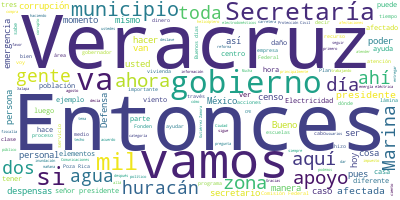

Values plotted in this chart, from the file beside it:
Participante, Texto, Sentimiento, Palabras, Dia, Mes, Anio
PRESIDENTE ANDRES MANUEL LOPEZ OBRADOR, Buenos días., 0.0, 2, 25, 08, 2021
PRESIDENTE ANDRES MANUEL LOPEZ OBRADOR, Bueno, vamos a llevar a cabo esta confer…, 0.0, 32, 25, 08, 2021
PRESIDENTE ANDRES MANUEL LOPEZ OBRADOR, Vamos a dar a conocer las acciones que s…, 0.0, 94, 25, 08, 2021
PRESIDENTE ANDRES MANUEL LOPEZ OBRADOR, Vamos a pedir que intervenga, desde lueg…, 0.0, 29, 25, 08, 2021
PRESIDENTE ANDRES MANUEL LOPEZ OBRADOR, Sólo pedirle a toda la gente, a los que …, 0.0, 73, 25, 08, 2021
PRESIDENTE ANDRES MANUEL LOPEZ OBRADOR, Que no se dejen manipular, porque en est…, 0.0, 73, 25, 08, 2021
PRESIDENTE ANDRES MANUEL LOPEZ OBRADOR, Para que se tenga una idea, ahora se va …, 0.0, 83, 25, 08, 2021
PRESIDENTE ANDRES MANUEL LOPEZ OBRADOR, Pedirle entonces a la gente que nos ayud…, 0.0, 33, 25, 08, 2021
PRESIDENTE ANDRES MANUEL LOPEZ OBRADOR, Entonces, vamos a escuchar al gobernador…, 0.0, 13, 25, 08, 2021
CUITLAHUAC GARCIA JIMENEZ, Muy buenos días. Muchas gracias, preside…, 0.0, 47, 25, 08, 2021
CUITLAHUAC GARCIA JIMENEZ, Y decirle que este huracán, como todos s…, 0.0, 50, 25, 08, 2021
CUITLAHUAC GARCIA JIMENEZ, Como podemos ver en la siguiente diaposi…, 0.0, 66, 25, 08, 2021
CUITLAHUAC GARCIA JIMENEZ, También la lista. Si vemos la siguiente.…, 0.0, 72, 25, 08, 2021
CUITLAHUAC GARCIA JIMENEZ, Si queremos observar por dónde pasó el o…, 0.0, 47, 25, 08, 2021
CUITLAHUAC GARCIA JIMENEZ, Son 24 municipios, los podemos resumir, …, 0.0, 47, 25, 08, 2021
CUITLAHUAC GARCIA JIMENEZ, Y estas zonas indígenas tienen una produ…, 0.0, 35, 25, 08, 2021
CUITLAHUAC GARCIA JIMENEZ, Desde luego, paquetes alimentarios en la…, 0.0, 24, 25, 08, 2021
CUITLAHUAC GARCIA JIMENEZ, Las acciones implementadas. Recordemos q…, 0.0, 52, 25, 08, 2021
CUITLAHUAC GARCIA JIMENEZ, Liberar el paso a todas las cabeceras de…, 0.0, 12, 25, 08, 2021
CUITLAHUAC GARCIA JIMENEZ, Lograr la comunicación y puente de ayuda…, 0.0, 54, 25, 08, 2021
CUITLAHUAC GARCIA JIMENEZ, El inicio del restablecimiento del servi…, 0.0, 39, 25, 08, 2021
CUITLAHUAC GARCIA JIMENEZ, La limpia, el desazolve, recuperación de…, 0.0, 26, 25, 08, 2021
CUITLAHUAC GARCIA JIMENEZ, Inicio también ya del diagnóstico de nec…, 0.0, 32, 25, 08, 2021
CUITLAHUAC GARCIA JIMENEZ, Bueno, los trabajos preliminares ya los …, 0.0, 128, 25, 08, 2021
CUITLAHUAC GARCIA JIMENEZ, Esta cantidad ya se duplicó, ahorita vam…, 0.0, 32, 25, 08, 2021
CUITLAHUAC GARCIA JIMENEZ, También de vehículos ya es muy superior,…, 0.0, 45, 25, 08, 2021
CUITLAHUAC GARCIA JIMENEZ, Ya se tienen en las primeras 24 horas re…, 0.0, 52, 25, 08, 2021
PRESIDENTE ANDRES MANUEL LOPEZ OBRADOR, Adelante., 0.0, 1, 25, 08, 2021
MANUEL BARTLETT DIAZ, Procedemos al informe, señor presidente,…, 0.0, 18, 25, 08, 2021
MANUEL BARTLETT DIAZ, Tuvo una primera entrada en Guerrero, Yu…, 0.0, 50, 25, 08, 2021
MANUEL BARTLETT DIAZ, Han resultado afectados, señor president…, 0.0, 20, 25, 08, 2021
MANUEL BARTLETT DIAZ, Con la intervención de mil 712 trabajado…, 0.0, 38, 25, 08, 2021
MANUEL BARTLETT DIAZ, Pedimos así la continuación del video., 0.0, 6, 25, 08, 2021
PREGUNTA, Antes, durante y después del huracán Gra…, 0.0, 26, 25, 08, 2021
PREGUNTA, La CFE monitoreó al huracán en todo mome…, 0.0, 36, 25, 08, 2021
PREGUNTA, El primer impacto de Grace fue el jueves…, 0.0, 38, 25, 08, 2021
PREGUNTA, En Yucatán, Campeche y Quintana Roo, Gra…, 0.0, 37, 25, 08, 2021
PREGUNTA, Después, la madrugada del 21 de agosto G…, 0.0, 40, 25, 08, 2021
PREGUNTA, La CEE se preparó ante este segundo emba…, 0.0, 25, 25, 08, 2021
PREGUNTA, Los trabajadores no han parado y, pese a…, 0.0, 33, 25, 08, 2021
PREGUNTA, La CFE y su personal siempre han dado to…, 0.0, 15, 25, 08, 2021
PREGUNTA, Para nosotros es un orgullo trabajar a p…, 0.0, 30, 25, 08, 2021
PREGUNTA, Hasta el momento se ha reestablecido el …, 0.0, 57, 25, 08, 2021
PREGUNTA, La CFE refrenda su compromiso de reestab…, 0.0, 30, 25, 08, 2021
PREGUNTA, Comisión Federal de Electricidad., 0.0, 4, 25, 08, 2021
MANUEL BARTLETT DIAZ, Eso es todo, señor presidente. Muchas gr…, 0.0, 7, 25, 08, 2021
JOSE RAFAEL OJEDA DURAN, Con su permiso, señor presidente., 0.0, 5, 25, 08, 2021
JOSE RAFAEL OJEDA DURAN, A continuación, vamos a exponer lo que l…, 0.0, 23, 25, 08, 2021
JOSE RAFAEL OJEDA DURAN, Esto es el número de elementos que tenem…, 0.0, 48, 25, 08, 2021
JOSE RAFAEL OJEDA DURAN, A la Secretaría de Marina a través de su…, 0.0, 118, 25, 08, 2021
JOSE RAFAEL OJEDA DURAN, Y tienen también elementos, tienen vehíc…, 0.0, 62, 25, 08, 2021
JOSE RAFAEL OJEDA DURAN, Y a continuación, pues vamos a ver una s…, 0.0, 97, 25, 08, 2021
JOSE RAFAEL OJEDA DURAN, Aquí tenemos, por ejemplo, en Plan Sánch…, 0.0, 26, 25, 08, 2021
JOSE RAFAEL OJEDA DURAN, Aquí podemos ver en el municipio de Xala…, 0.0, 31, 25, 08, 2021
JOSE RAFAEL OJEDA DURAN, La que sigue, por favor. En el municipio…, 0.0, 23, 25, 08, 2021
JOSE RAFAEL OJEDA DURAN, La que sigue, por favor. En Tuxpan tambi…, 0.0, 20, 25, 08, 2021
JOSE RAFAEL OJEDA DURAN, La que sigue, por favor. En Álamo tambié…, 0.0, 20, 25, 08, 2021
JOSE RAFAEL OJEDA DURAN, La que sigue, por favor. Y, por último, …, 0.0, 37, 25, 08, 2021
JOSE RAFAEL OJEDA DURAN, Gracias. Buen día. Con permiso., 0.0, 5, 25, 08, 2021
LUIS CRESENCIO SANDOVAL GONZALEZ, Con su permiso, señor presidente., 0.0, 5, 25, 08, 2021
... 216 more rows
